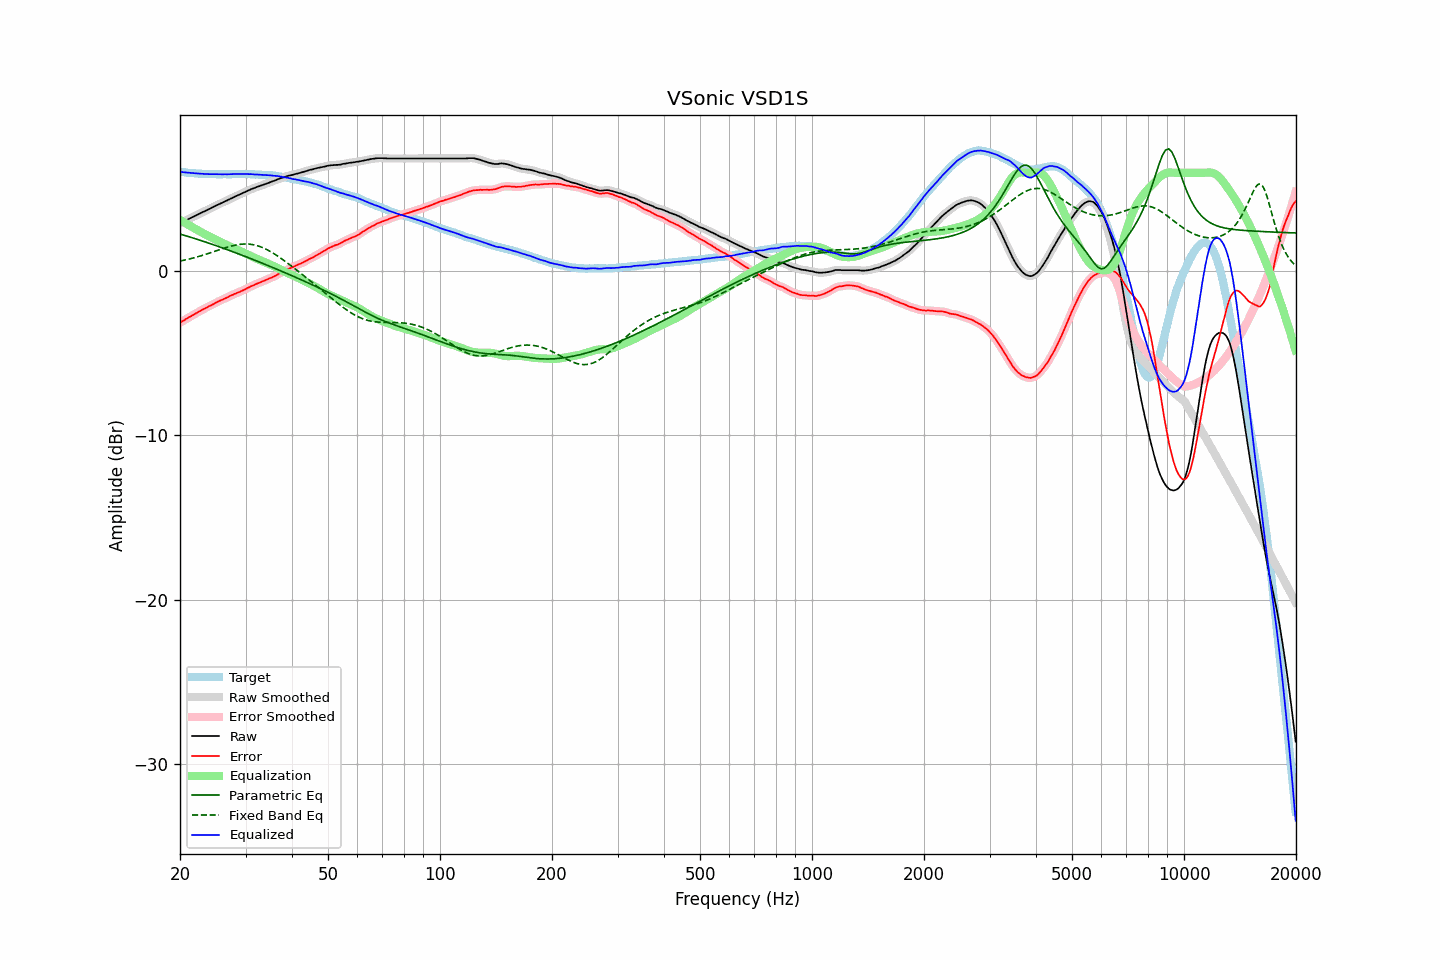

The data file committed next to this chart (first rows):
frequency, raw, error, smoothed, error_smoothed, equalization, parametric_eq, fixed_band_eq, equalized_raw, equalized_smoothed, target
20.00, 2.93, -3.13, 2.93, -3.13, 3.13, 2.27, 0.62, 6.06, 6.06, 6.06
20.20, 2.98, -3.07, 2.98, -3.07, 3.07, 2.24, 0.64, 6.05, 6.05, 6.05
20.40, 3.02, -3.02, 3.03, -3.01, 3.01, 2.21, 0.66, 6.04, 6.04, 6.04
20.61, 3.07, -2.96, 3.07, -2.95, 2.95, 2.18, 0.68, 6.03, 6.03, 6.03
20.81, 3.12, -2.89, 3.12, -2.89, 2.90, 2.15, 0.71, 6.02, 6.02, 6.01
21.02, 3.16, -2.84, 3.17, -2.84, 2.84, 2.12, 0.73, 6.00, 6.01, 6.00
21.23, 3.21, -2.78, 3.21, -2.78, 2.78, 2.09, 0.75, 6.00, 6.00, 5.99
21.44, 3.26, -2.74, 3.26, -2.73, 2.73, 2.06, 0.78, 5.99, 5.99, 6.00
21.66, 3.31, -2.67, 3.31, -2.67, 2.67, 2.03, 0.80, 5.98, 5.98, 5.98
21.87, 3.35, -2.62, 3.36, -2.62, 2.61, 2.00, 0.83, 5.97, 5.97, 5.98
22.09, 3.40, -2.55, 3.40, -2.56, 2.56, 1.97, 0.86, 5.96, 5.96, 5.96
22.31, 3.45, -2.50, 3.45, -2.50, 2.50, 1.94, 0.88, 5.96, 5.96, 5.96
22.54, 3.50, -2.44, 3.50, -2.44, 2.45, 1.91, 0.91, 5.95, 5.95, 5.95
22.76, 3.55, -2.39, 3.55, -2.39, 2.39, 1.87, 0.94, 5.95, 5.94, 5.95
22.99, 3.60, -2.33, 3.60, -2.34, 2.34, 1.84, 0.97, 5.94, 5.94, 5.94
23.22, 3.64, -2.28, 3.65, -2.29, 2.29, 1.81, 1.00, 5.93, 5.93, 5.93
23.45, 3.69, -2.24, 3.69, -2.23, 2.24, 1.78, 1.03, 5.93, 5.93, 5.93
23.69, 3.74, -2.18, 3.74, -2.18, 2.18, 1.74, 1.07, 5.93, 5.92, 5.92
23.92, 3.78, -2.13, 3.79, -2.14, 2.13, 1.71, 1.10, 5.92, 5.92, 5.91
24.16, 3.83, -2.09, 3.83, -2.09, 2.08, 1.68, 1.13, 5.92, 5.92, 5.92
24.40, 3.88, -2.04, 3.88, -2.04, 2.03, 1.64, 1.16, 5.92, 5.92, 5.92
24.65, 3.93, -1.99, 3.93, -1.99, 1.98, 1.61, 1.20, 5.92, 5.92, 5.92
24.89, 3.98, -1.94, 3.98, -1.93, 1.93, 1.58, 1.23, 5.92, 5.92, 5.92
25.14, 4.03, -1.88, 4.03, -1.88, 1.89, 1.54, 1.26, 5.92, 5.92, 5.91
25.39, 4.07, -1.84, 4.08, -1.83, 1.84, 1.51, 1.30, 5.91, 5.91, 5.91
25.65, 4.12, -1.79, 4.12, -1.79, 1.79, 1.47, 1.33, 5.91, 5.91, 5.91
25.91, 4.16, -1.75, 4.17, -1.74, 1.74, 1.44, 1.36, 5.91, 5.91, 5.91
26.16, 4.21, -1.70, 4.21, -1.70, 1.70, 1.40, 1.39, 5.91, 5.91, 5.92
26.43, 4.26, -1.65, 4.26, -1.66, 1.65, 1.37, 1.43, 5.91, 5.91, 5.92
26.69, 4.30, -1.61, 4.31, -1.61, 1.60, 1.33, 1.46, 5.91, 5.91, 5.91
26.96, 4.35, -1.56, 4.35, -1.56, 1.56, 1.30, 1.48, 5.91, 5.91, 5.91
27.23, 4.40, -1.51, 4.40, -1.51, 1.51, 1.26, 1.51, 5.92, 5.92, 5.91
27.50, 4.45, -1.46, 4.45, -1.46, 1.47, 1.22, 1.54, 5.92, 5.92, 5.91
27.77, 4.49, -1.43, 4.50, -1.42, 1.43, 1.19, 1.56, 5.92, 5.92, 5.92
28.05, 4.54, -1.38, 4.54, -1.38, 1.38, 1.15, 1.59, 5.93, 5.92, 5.92
28.33, 4.58, -1.34, 4.59, -1.34, 1.34, 1.11, 1.61, 5.92, 5.92, 5.93
28.62, 4.63, -1.29, 4.63, -1.30, 1.30, 1.08, 1.62, 5.93, 5.93, 5.93
28.90, 4.67, -1.26, 4.68, -1.26, 1.25, 1.04, 1.64, 5.93, 5.93, 5.94
29.19, 4.72, -1.21, 4.72, -1.21, 1.21, 1.00, 1.65, 5.93, 5.93, 5.93
29.48, 4.76, -1.17, 4.77, -1.17, 1.16, 0.96, 1.66, 5.93, 5.93, 5.93
29.78, 4.81, -1.12, 4.81, -1.12, 1.12, 0.93, 1.66, 5.93, 5.93, 5.93
30.08, 4.85, -1.08, 4.85, -1.07, 1.07, 0.89, 1.66, 5.92, 5.92, 5.93
30.38, 4.90, -1.02, 4.90, -1.02, 1.02, 0.85, 1.66, 5.92, 5.92, 5.92
30.68, 4.94, -0.97, 4.95, -0.97, 0.97, 0.81, 1.65, 5.92, 5.92, 5.92
30.99, 4.99, -0.92, 4.99, -0.93, 0.93, 0.77, 1.64, 5.92, 5.92, 5.91
31.30, 5.03, -0.88, 5.03, -0.88, 0.88, 0.73, 1.63, 5.91, 5.91, 5.91
31.61, 5.06, -0.85, 5.07, -0.84, 0.84, 0.70, 1.61, 5.90, 5.91, 5.91
31.93, 5.10, -0.79, 5.10, -0.79, 0.79, 0.66, 1.59, 5.90, 5.90, 5.89
32.24, 5.14, -0.75, 5.14, -0.75, 0.75, 0.62, 1.56, 5.90, 5.89, 5.90
32.57, 5.17, -0.71, 5.18, -0.71, 0.71, 0.58, 1.53, 5.88, 5.89, 5.88
32.89, 5.21, -0.67, 5.21, -0.67, 0.67, 0.54, 1.50, 5.88, 5.88, 5.88
33.22, 5.24, -0.64, 5.25, -0.63, 0.63, 0.50, 1.46, 5.87, 5.87, 5.88
33.55, 5.28, -0.59, 5.28, -0.59, 0.59, 0.46, 1.42, 5.87, 5.87, 5.88
33.89, 5.31, -0.55, 5.32, -0.55, 0.55, 0.42, 1.37, 5.86, 5.86, 5.86
34.23, 5.35, -0.50, 5.35, -0.50, 0.51, 0.38, 1.32, 5.86, 5.86, 5.85
34.57, 5.38, -0.47, 5.39, -0.46, 0.47, 0.34, 1.27, 5.85, 5.85, 5.85
34.92, 5.42, -0.41, 5.42, -0.42, 0.42, 0.30, 1.22, 5.85, 5.85, 5.84
35.27, 5.46, -0.39, 5.46, -0.38, 0.38, 0.26, 1.16, 5.84, 5.84, 5.85
35.62, 5.49, -0.34, 5.50, -0.34, 0.33, 0.22, 1.10, 5.82, 5.83, 5.83
35.97, 5.53, -0.29, 5.53, -0.29, 0.28, 0.18, 1.04, 5.82, 5.82, 5.83
... 635 more rows
